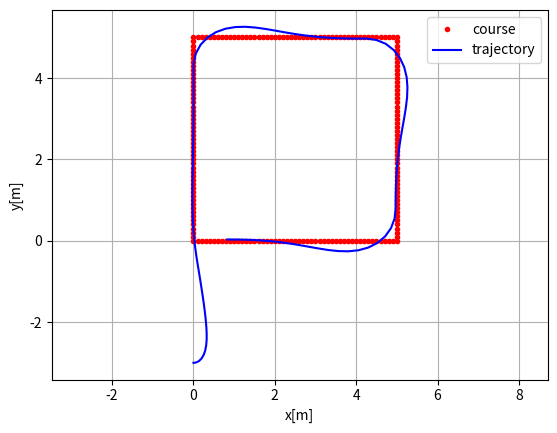
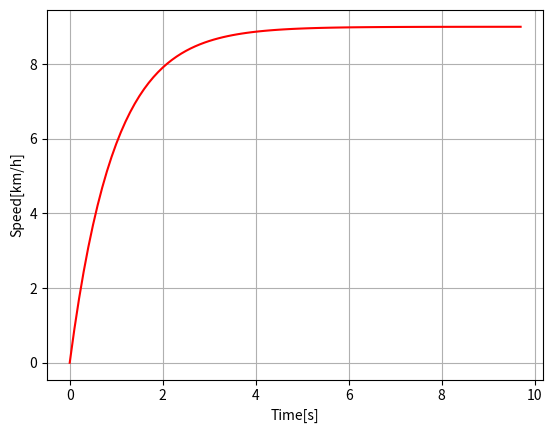

Python code for these plots, in order:
"""

Path tracking simulation with pure pursuit steering and PID speed control.

[redacted]
[redacted]

"""
import numpy as np
import math
import matplotlib.pyplot as plt

# Parameters
k = 0.4  # look forward gain
Lfc = 0.15  # [m] look-ahead distance
Kp = 1.0  # speed proportional gain
dt = 0.1  # [s] time tick
WB = 0.18  # [m] wheel base of vehicle

show_animation = True


class State:

    def __init__(self, x=0.0, y=0.0, yaw=0.0, v=0.0):
        self.x = x
        self.y = y
        self.yaw = yaw
        self.v = v
        self.rear_x = self.x - ((WB / 2) * math.cos(self.yaw))
        self.rear_y = self.y - ((WB / 2) * math.sin(self.yaw))

    def update(self, a, delta):
        self.x += self.v * math.cos(self.yaw) * dt
        self.y += self.v * math.sin(self.yaw) * dt
        self.yaw += self.v / WB * math.tan(delta) * dt
        self.v += a * dt
        self.rear_x = self.x - ((WB / 2) * math.cos(self.yaw))
        self.rear_y = self.y - ((WB / 2) * math.sin(self.yaw))

    def calc_distance(self, point_x, point_y):
        dx = self.rear_x - point_x
        dy = self.rear_y - point_y
        return math.hypot(dx, dy)


class States:

    def __init__(self):
        self.x = []
        self.y = []
        self.yaw = []
        self.v = []
        self.t = []

    def append(self, t, state):
        self.x.append(state.x)
        self.y.append(state.y)
        self.yaw.append(state.yaw)
        self.v.append(state.v)
        self.t.append(t)


def proportional_control(target, current):
    a = Kp * (target - current)

    return a


class TargetCourse:

    def __init__(self, cx, cy):
        self.cx = cx
        self.cy = cy
        self.old_nearest_point_index = None

    def search_target_index(self, state):

        # To speed up nearest point search, doing it at only first time.
        if self.old_nearest_point_index is None:
            # search nearest point index
            dx = [state.rear_x - icx for icx in self.cx]
            dy = [state.rear_y - icy for icy in self.cy]
            d = np.hypot(dx, dy)
            ind = np.argmin(d)
            self.old_nearest_point_index = ind
        else:
            ind = self.old_nearest_point_index
            distance_this_index = state.calc_distance(self.cx[ind],
                                                      self.cy[ind])
            while True:
                distance_next_index = state.calc_distance(self.cx[ind + 1],
                                                          self.cy[ind + 1])
                if distance_this_index < distance_next_index:
                    break
                ind = ind + 1 if (ind + 1) < len(self.cx) else ind
                distance_this_index = distance_next_index
            self.old_nearest_point_index = ind

        Lf = k * state.v + Lfc  # update look ahead distance

        # search look ahead target point index
        while Lf > state.calc_distance(self.cx[ind], self.cy[ind]):
            if (ind + 1) >= len(self.cx):
                break  # not exceed goal
            ind += 1

        return ind, Lf


def pure_pursuit_steer_control(state, trajectory, pind):
    ind, Lf = trajectory.search_target_index(state)

    if pind >= ind:
        ind = pind

    if ind < len(trajectory.cx):
        tx = trajectory.cx[ind]
        ty = trajectory.cy[ind]
    else:  # toward goal
        tx = trajectory.cx[-1]
        ty = trajectory.cy[-1]
        ind = len(trajectory.cx) - 1

    alpha = math.atan2(ty - state.rear_y, tx - state.rear_x) - state.yaw

    delta = math.atan2(2.0 * WB * math.sin(alpha) / Lf, 1.0)

    return delta, ind


def plot_arrow(x, y, yaw, length=1.0, width=0.5, fc="r", ec="k"):
    """
    Plot arrow
    """

    if not isinstance(x, float):
        for ix, iy, iyaw in zip(x, y, yaw):
            plot_arrow(ix, iy, iyaw)
    else:
        plt.arrow(x, y, length * math.cos(yaw), length * math.sin(yaw),
                  fc=fc, ec=ec, head_width=width, head_length=width)
        plt.plot(x, y)


def main():
    #  target course
    #      cx = np.arange(0, 50, 0.5)
    #      cy = [math.sin(ix / 5.0) * ix / 2.0 for ix in cx]
    cx = np.concatenate((np.repeat([0], 50), np.arange(0, 5, 0.1),
                         np.repeat([5], 50), np.arange(5, 0, -0.1)))
    cy = np.concatenate((np.arange(0, 5, 0.1), np.repeat([5], 50),
                         np.arange(5, 0, -0.1), np.repeat([0], 50)))

    target_speed = 2.5  # [m/s]

    T = 200.0  # max simulation time

    # initial state
    state = State(x=-0.0, y=-3.0, yaw=0.0, v=0.0)

    lastIndex = len(cx) - 1
    time = 0.0
    states = States()
    states.append(time, state)
    target_course = TargetCourse(cx, cy)
    target_ind, _ = target_course.search_target_index(state)

    while T >= time and lastIndex > target_ind:

        # Calc control input
        ai = proportional_control(target_speed, state.v)
        di, target_ind = pure_pursuit_steer_control(
            state, target_course, target_ind)

        state.update(ai, di)  # Control vehicle

        time += dt
        states.append(time, state)

        if show_animation:  # pragma: no cover
            plt.cla()
            # for stopping simulation with the esc key.
            plt.gcf().canvas.mpl_connect(
                'key_release_event',
                lambda event: [exit(0) if event.key == 'escape' else None])
            plot_arrow(state.x, state.y, state.yaw)
            plt.plot(cx, cy, "-r", label="course")
            plt.plot(states.x, states.y, "-b", label="trajectory")
            plt.plot(cx[target_ind], cy[target_ind], "xg", label="target")
            plt.axis("equal")
            plt.grid(True)
            plt.title("Speed[km/h]:" + str(state.v * 3.6)[:4])
            plt.pause(0.001)

    # Test
    assert lastIndex >= target_ind, "Cannot goal"

    if show_animation:  # pragma: no cover
        plt.cla()
        plt.plot(cx, cy, ".r", label="course")
        plt.plot(states.x, states.y, "-b", label="trajectory")
        plt.legend()
        plt.xlabel("x[m]")
        plt.ylabel("y[m]")
        plt.axis("equal")
        plt.grid(True)

        plt.subplots(1)
        plt.plot(states.t, [iv * 3.6 for iv in states.v], "-r")
        plt.xlabel("Time[s]")
        plt.ylabel("Speed[km/h]")
        plt.grid(True)
        plt.show()


if __name__ == '__main__':
    print("Pure pursuit path tracking simulation start")
    main()
